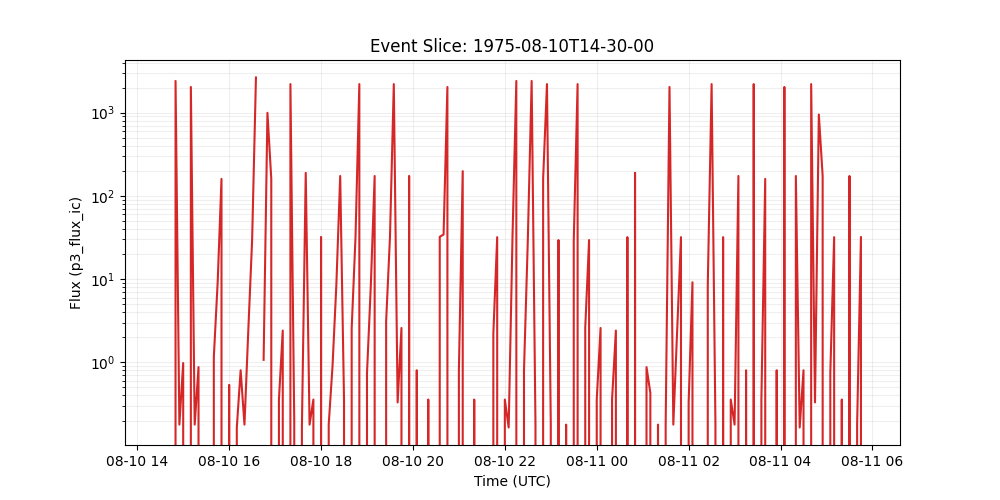

Source data for this figure (header and first rows):
time_tag, p3_flux_ic
1975-08-10 14:30:00, 0.0
1975-08-10 14:35:00, 0.0
1975-08-10 14:40:00, 0.0
1975-08-10 14:45:00, 0.0
1975-08-10 14:50:00, 2403
1975-08-10 14:55:00, 0.1786
1975-08-10 15:00:00, 0.982
1975-08-10 15:05:00, 0.0
1975-08-10 15:10:00, 2033
1975-08-10 15:15:00, 0.1786
1975-08-10 15:20:00, 0.8764
1975-08-10 15:25:00, 0.0
1975-08-10 15:30:00, 0.0
1975-08-10 15:35:00, 0.0
1975-08-10 15:40:00, 1.161
1975-08-10 15:45:00, 9.156
1975-08-10 15:50:00, 160
1975-08-10 15:55:00, 0.0
1975-08-10 16:00:00, 0.5359
1975-08-10 16:05:00, 0.0
1975-08-10 16:10:00, 0.1649
1975-08-10 16:15:00, 0.8034
1975-08-10 16:20:00, 0.1786
1975-08-10 16:25:00, 2.409
1975-08-10 16:30:00, 29.46
1975-08-10 16:35:00, 2643
1975-08-10 16:40:00, 
1975-08-10 16:45:00, 1.071
1975-08-10 16:50:00, 995.7
1975-08-10 16:55:00, 160
1975-08-10 17:00:00, 0.0
1975-08-10 17:05:00, 0.3572
1975-08-10 17:10:00, 2.409
1975-08-10 17:15:00, 0.0
1975-08-10 17:20:00, 2203
1975-08-10 17:25:00, 0.1949
1975-08-10 17:30:00, 0.0
1975-08-10 17:35:00, 0.1649
1975-08-10 17:40:00, 189.1
1975-08-10 17:45:00, 0.1786
1975-08-10 17:50:00, 0.3572
1975-08-10 17:55:00, 0.0
1975-08-10 18:00:00, 32.09
1975-08-10 18:05:00, 0.0
1975-08-10 18:10:00, 0.1786
1975-08-10 18:15:00, 0.9065
1975-08-10 18:20:00, 8.572
1975-08-10 18:25:00, 173.3
1975-08-10 18:30:00, 0.3573
1975-08-10 18:35:00, 0.0
1975-08-10 18:40:00, 2.554
1975-08-10 18:45:00, 31.91
1975-08-10 18:50:00, 2203
1975-08-10 18:55:00, 0.0
1975-08-10 19:00:00, 0.7416
1975-08-10 19:05:00, 8.393
1975-08-10 19:10:00, 173.3
1975-08-10 19:15:00, 0.0
1975-08-10 19:20:00, 0.0
1975-08-10 19:25:00, 3.124
... 125 more rows
